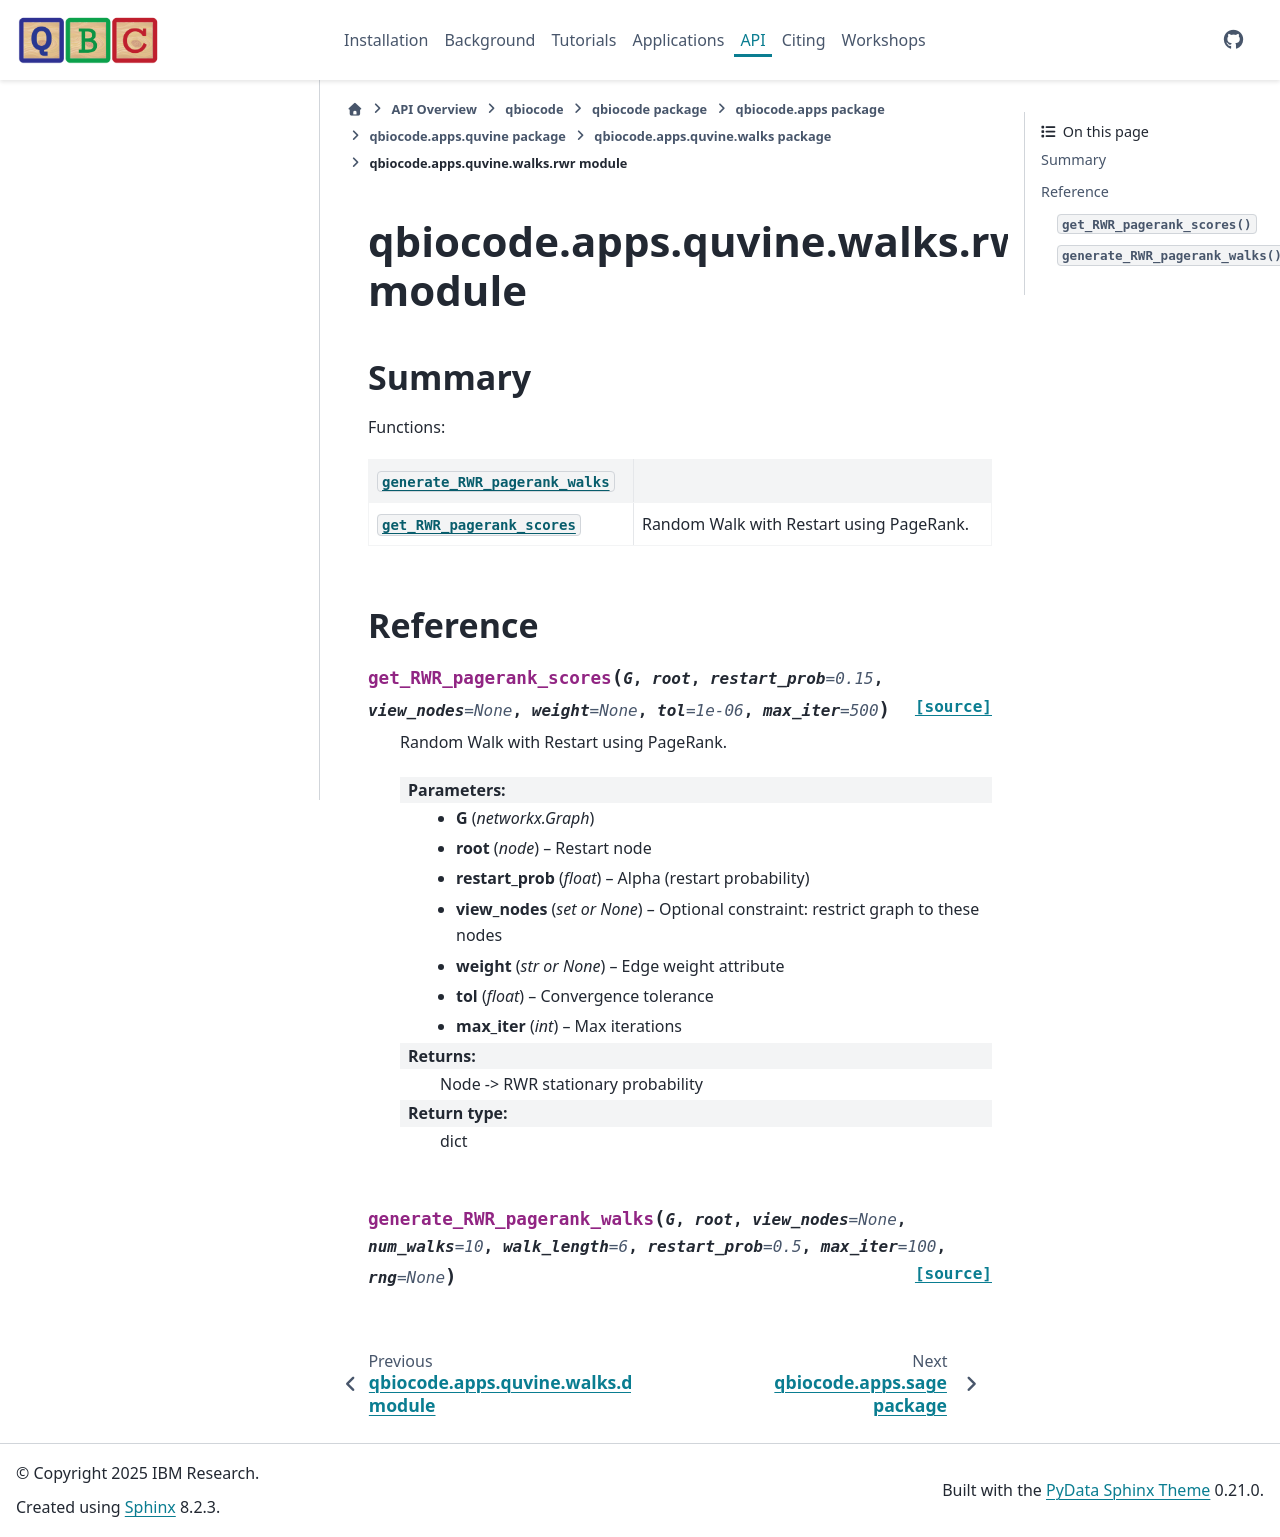

repository: qiskit-community/QBioCode · page: api/qbiocode.apps.quvine.walks.rwr.html · generator: sphinx


:autogenerated:

qbiocode.apps.quvine.walks.rwr module
=====================================

.. currentmodule:: qbiocode.apps.quvine.walks.rwr

.. automodule:: qbiocode.apps.quvine.walks.rwr
    :members: generate_RWR_pagerank_walks, get_RWR_pagerank_scores
    :undoc-members:
    :show-inheritance:
    :member-order: bysource

    Summary
    -------

    Functions:

    .. autosummary::
        :nosignatures:

        generate_RWR_pagerank_walks
        get_RWR_pagerank_scores








    Reference
    ---------
